Run: headless pygame with SDL's dummy video driver; simulated clock (each Clock.tick advances the game by its frame time, no real sleeping); random seed 0; keys injected as events and as key.get_pressed() state; no mouse input.
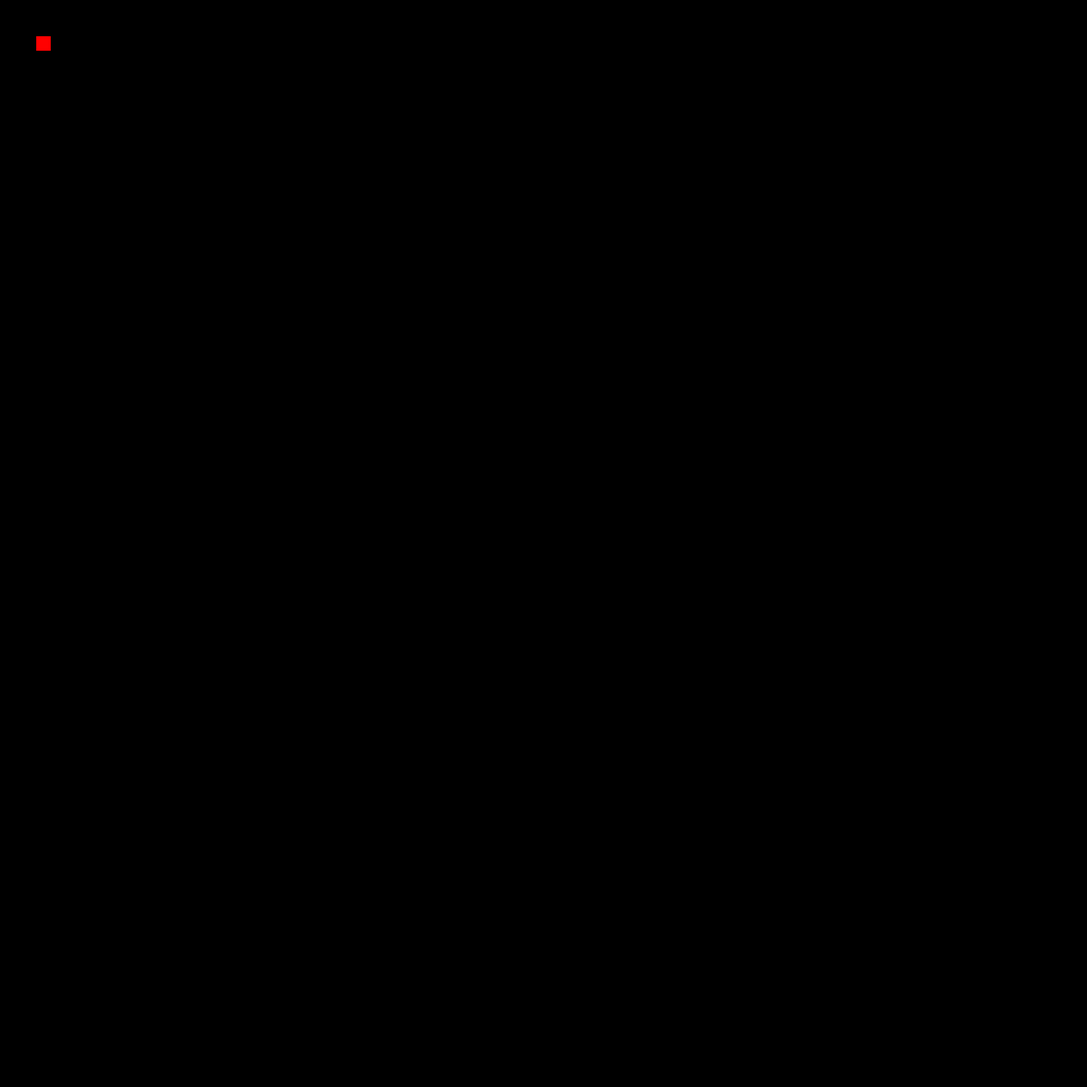
Frame 1 of 4 · flips 1–60 · no input
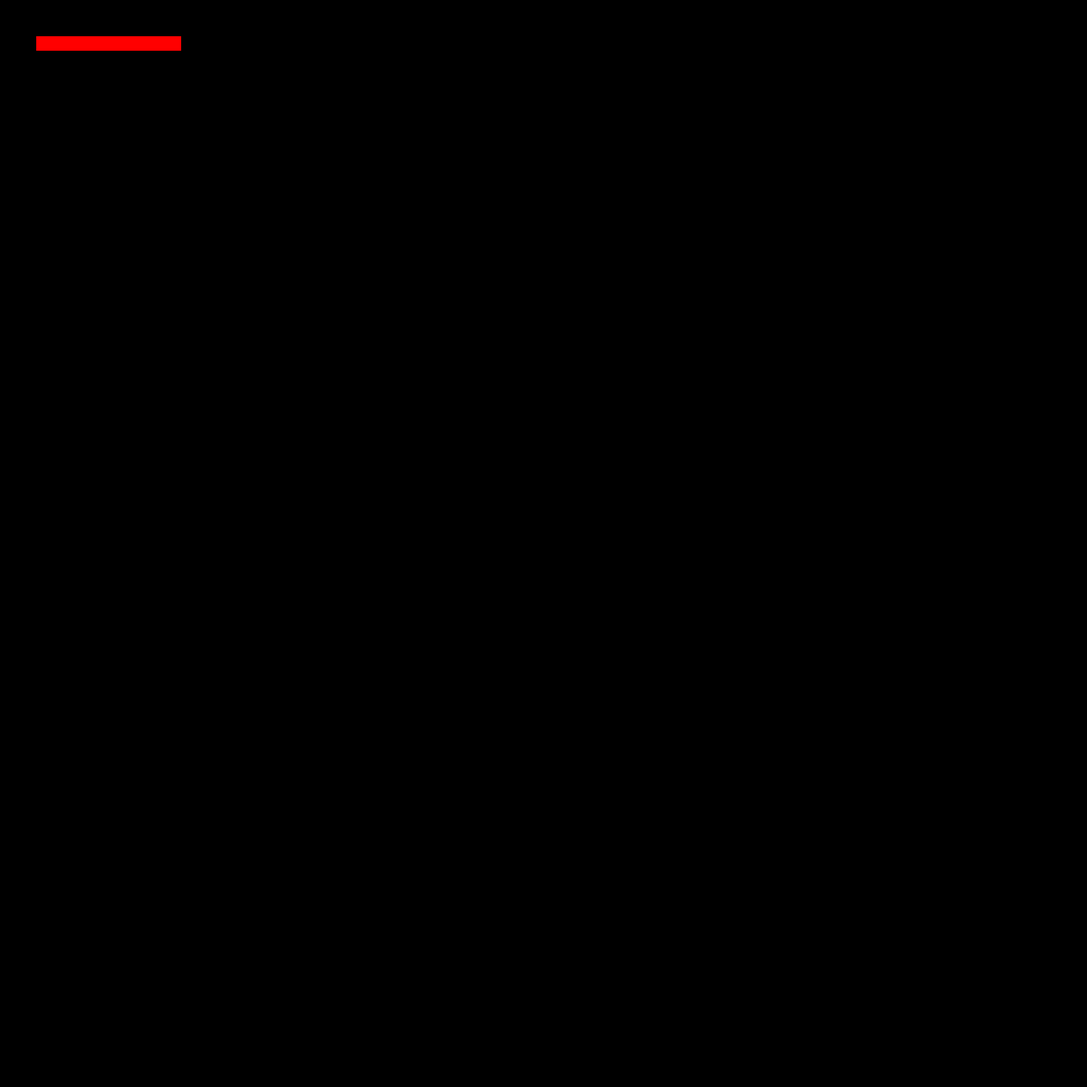
Frame 2 of 4 · flips 61–180 · tapped SPACE, RETURN · held RIGHT (→), D
Frame 3 of 4 · flips 181–300 · held DOWN (↓), S · screen unchanged from frame 2, image omitted
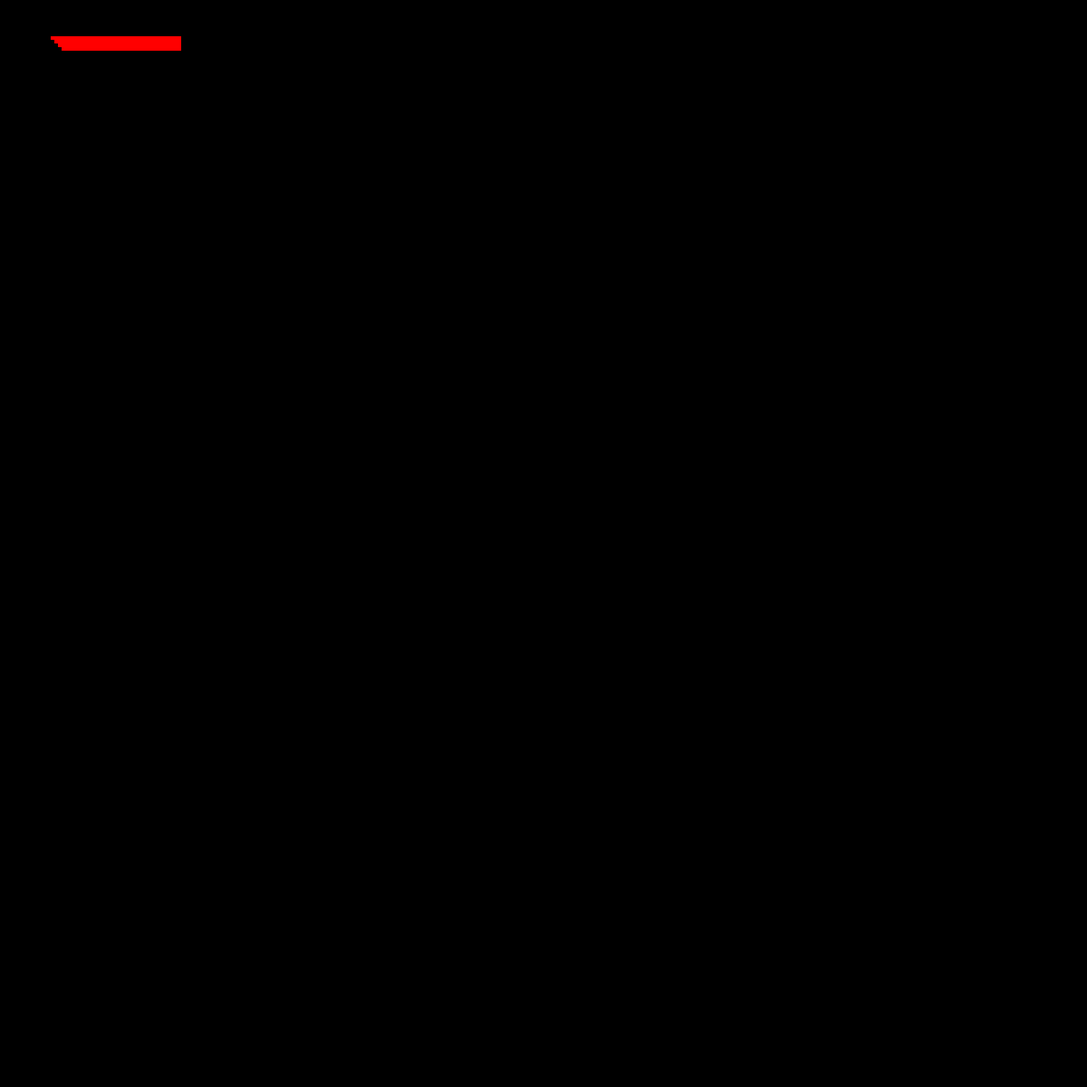
Frame 4 of 4 · flips 301–420 · held LEFT (←), A, UP (↑), W

The pygame program that drew these frames:

import pygame

pygame.init()

win=pygame.display.set_mode((1500,1500))

pygame.display.set_caption("first game")

x=50
y=50
width=20
height=20
vel=5
i=0
run=True

while run:
    i+=1
    pygame.time.delay(100)

    for event in pygame.event.get():
        if event.type==pygame.QUIT:
            run=False


    keys=pygame.key.get_pressed()
    if keys[pygame.K_LEFT]:
        x-=vel
    if keys[pygame.K_RIGHT]:
        x+=vel
    if keys[pygame.K_UP]:
        y-=vel
    if keys[pygame.K_DOWN]:
        y+=vel
        


    if i<100:
        pygame.draw.rect(win,(255,0,0),(x,y,width,height))
    else:
        pygame.draw.rect(win,(0,0,0),(x,y,width,height))
        
    pygame.display.update()





pygame.quit()
